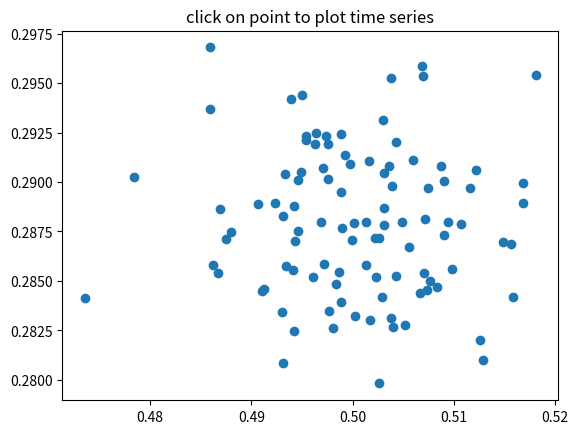

Generate this figure with matplotlib:
import numpy as np
import matplotlib.pyplot as plt


# Fixing random state for reproducibility
np.random.seed(19680801)

X = np.random.rand(100, 1000)
xs = np.mean(X, axis=1)
ys = np.std(X, axis=1)

fig, ax = plt.subplots()
ax.set_title('click on point to plot time series')
line, = ax.plot(xs, ys, 'o', picker=True, pickradius=5)


def onpick(event):

    if event.artist != line:
        return

    N = len(event.ind)
    if not N:
        return

    figi, axs = plt.subplots(N, squeeze=False)
    for ax, dataind in zip(axs.flat, event.ind):
        ax.plot(X[dataind])
        ax.text(.05, .9, 'mu=%1.3f\nsigma=%1.3f' % (xs[dataind], ys[dataind]),
                transform=ax.transAxes, va='top')
        ax.set_ylim(-0.5, 1.5)
    figi.show()


fig.canvas.mpl_connect('pick_event', onpick)

plt.show()
